Labelled photos from "Dataset", an image-classification folder in rolfSnahre/KeyRec. The possible labels are: key, no key.

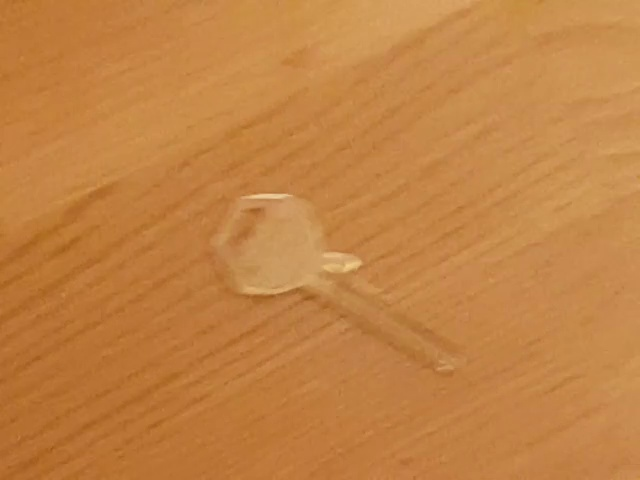
Label: key

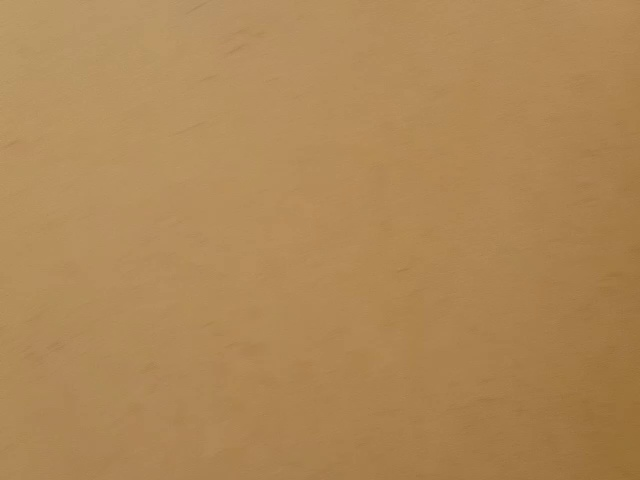
Label: no key

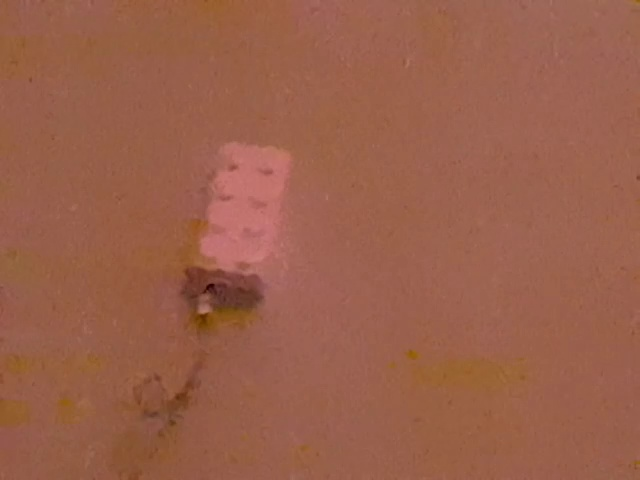
Label: no key

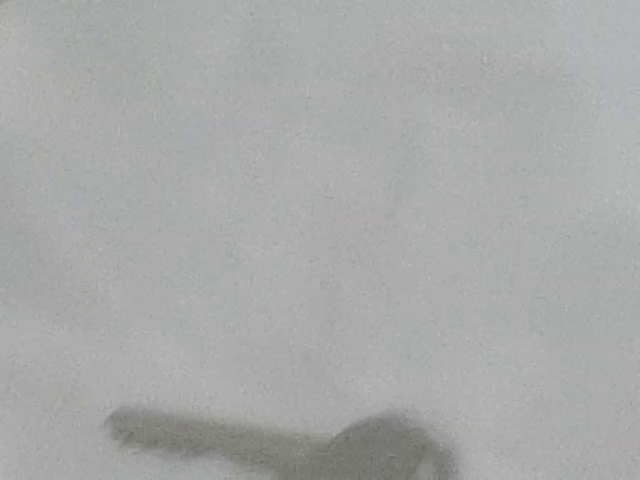
Label: key

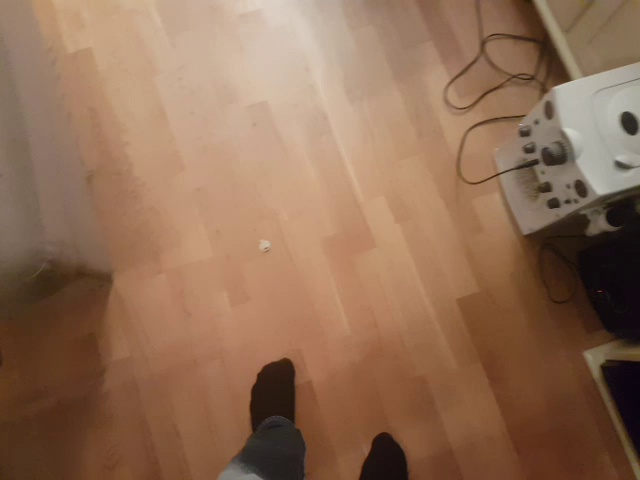
Label: key

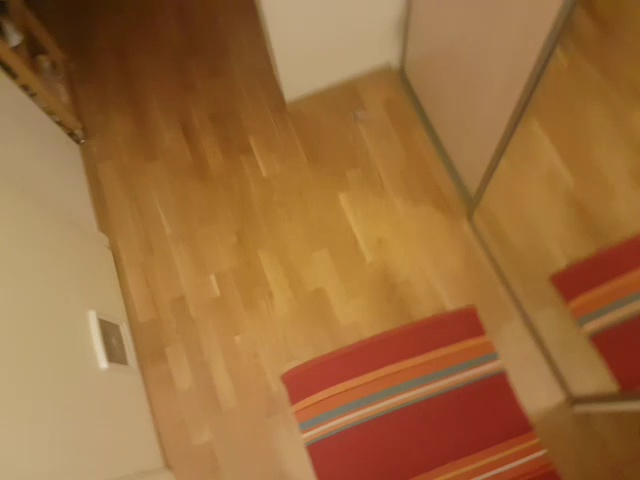
Label: no key
